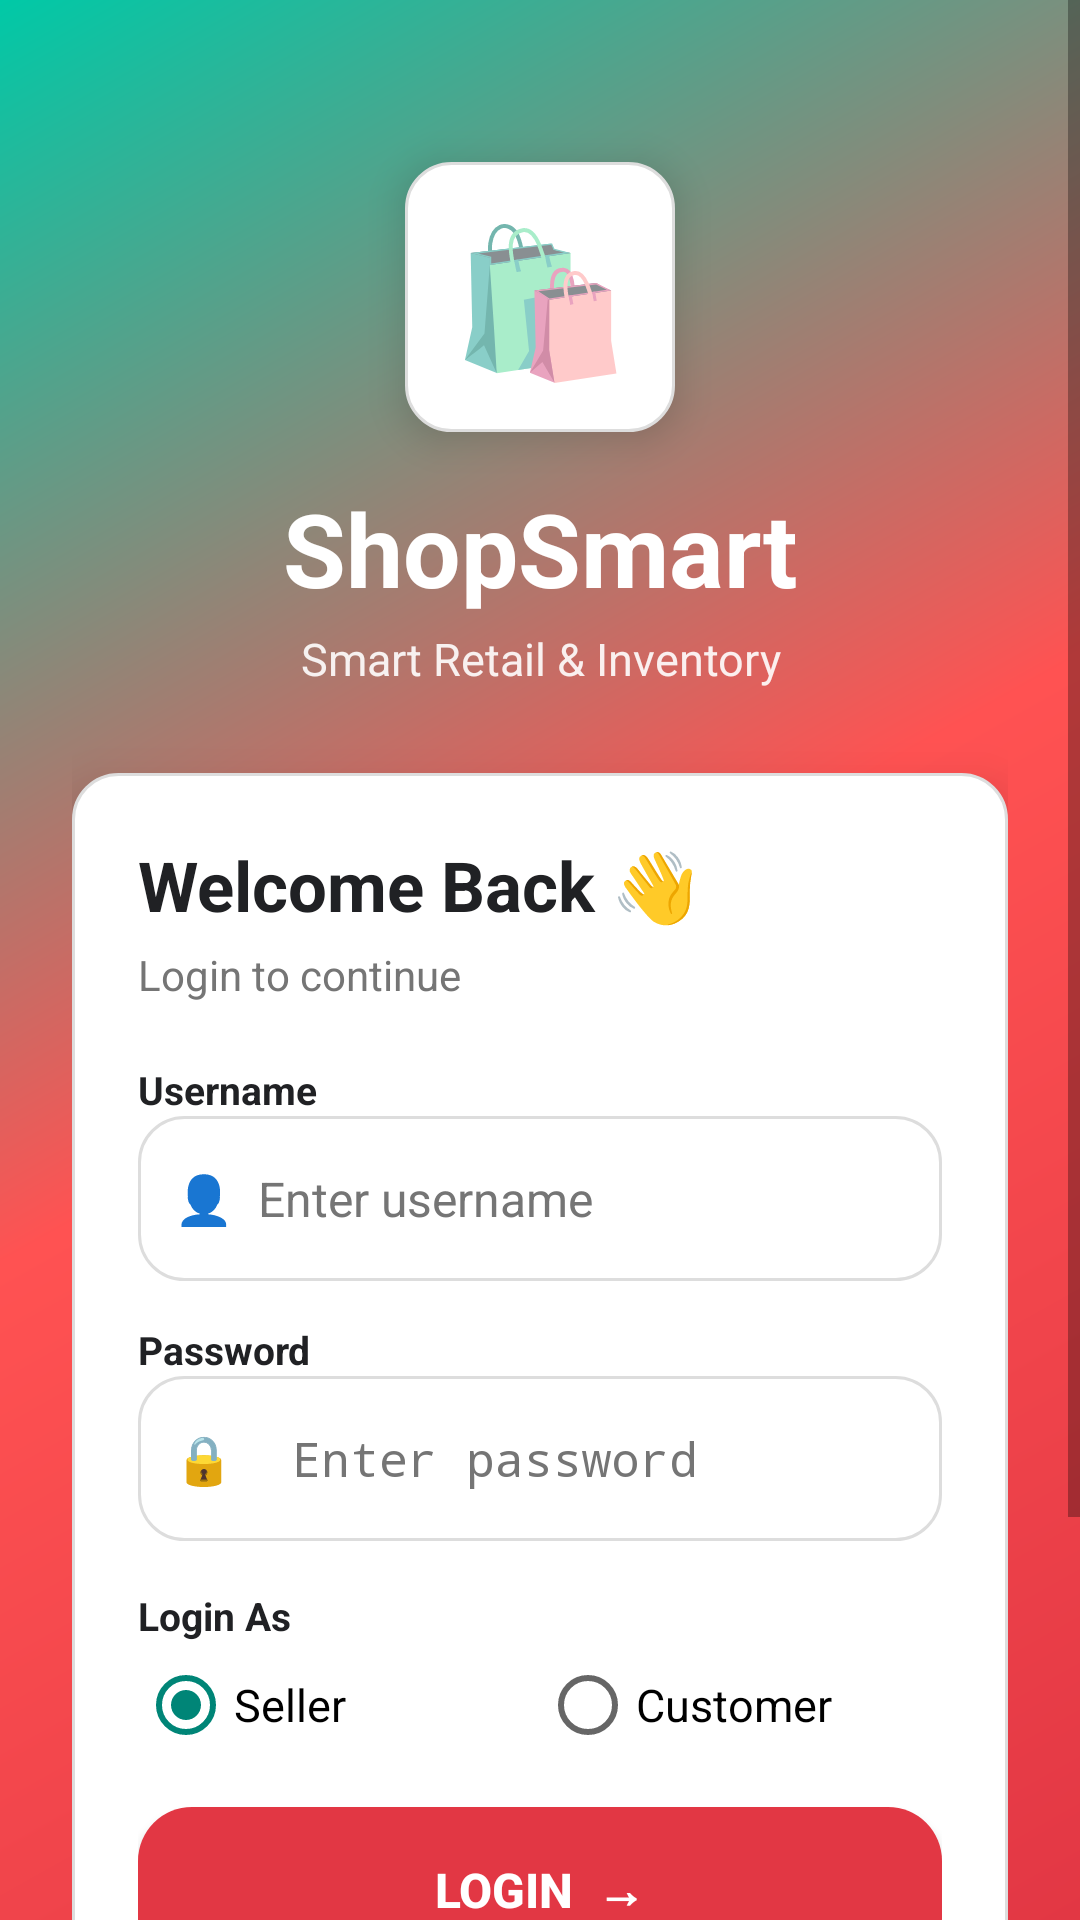

The Android layout XML behind this screen, and the referenced resources:
<!-- AndroidManifest.xml: application theme Theme.ShopSmart -->
<!-- res/layout/activity_main.xml -->
<?xml version="1.0" encoding="utf-8"?>
<ScrollView
    xmlns:android="http://schemas.android.com/apk/res/android"
    android:layout_width="match_parent"
    android:layout_height="match_parent"
    android:fillViewport="true"
    android:background="@drawable/bg_gradient">

    <LinearLayout
        android:layout_width="match_parent"
        android:layout_height="wrap_content"
        android:orientation="vertical"
        android:padding="24dp">

        <Space
            android:layout_width="match_parent"
            android:layout_height="30dp" />

        <TextView
            android:layout_width="90dp"
            android:layout_height="90dp"
            android:layout_gravity="center"
            android:gravity="center"
            android:text="🛍️"
            android:textSize="48sp"
            android:background="@drawable/bg_input"
            android:elevation="8dp" />

        <TextView
            android:layout_width="match_parent"
            android:layout_height="wrap_content"
            android:text="ShopSmart"
            android:textSize="34sp"
            android:textStyle="bold"
            android:textColor="@color/white"
            android:gravity="center"
            android:layout_marginTop="16dp" />

        <TextView
            android:layout_width="match_parent"
            android:layout_height="wrap_content"
            android:text="Smart Retail &amp; Inventory"
            android:textSize="15sp"
            android:textColor="@color/white"
            android:gravity="center"
            android:alpha="0.9"
            android:layout_marginTop="4dp" />

        <LinearLayout
            android:layout_width="match_parent"
            android:layout_height="wrap_content"
            android:orientation="vertical"
            android:background="@drawable/bg_input"
            android:elevation="10dp"
            android:padding="22dp"
            android:layout_marginTop="28dp">

            <TextView
                android:layout_width="match_parent"
                android:layout_height="wrap_content"
                android:text="Welcome Back 👋"
                android:textSize="23sp"
                android:textStyle="bold"
                android:textColor="@color/black" />

            <TextView
                android:layout_width="match_parent"
                android:layout_height="wrap_content"
                android:text="Login to continue"
                android:textSize="14sp"
                android:textColor="@color/gray"
                android:layout_marginTop="5dp" />

            <TextView
                android:layout_width="match_parent"
                android:layout_height="wrap_content"
                android:text="Username"
                android:textSize="13sp"
                android:textStyle="bold"
                android:textColor="@color/black"
                android:layout_marginTop="20dp" />

            <EditText
                android:id="@+id/etUsername"
                android:layout_width="match_parent"
                android:layout_height="55dp"
                android:hint="👤  Enter username"
                android:textSize="16sp"
                android:singleLine="true"
                android:textColor="@color/black"
                android:textColorHint="@color/gray"
                android:background="@drawable/bg_input"
                android:padding="12dp" />

            <TextView
                android:layout_width="match_parent"
                android:layout_height="wrap_content"
                android:text="Password"
                android:textSize="13sp"
                android:textStyle="bold"
                android:textColor="@color/black"
                android:layout_marginTop="14dp" />

            <EditText
                android:id="@+id/etPassword"
                android:layout_width="match_parent"
                android:layout_height="55dp"
                android:hint="🔒  Enter password"
                android:textSize="16sp"
                android:singleLine="true"
                android:inputType="textPassword"
                android:textColor="@color/black"
                android:textColorHint="@color/gray"
                android:background="@drawable/bg_input"
                android:padding="12dp" />

            <TextView
                android:layout_width="match_parent"
                android:layout_height="wrap_content"
                android:text="Login As"
                android:textSize="13sp"
                android:textStyle="bold"
                android:textColor="@color/black"
                android:layout_marginTop="16dp" />

            <RadioGroup
                android:id="@+id/userTypeGroup"
                android:layout_width="match_parent"
                android:layout_height="wrap_content"
                android:orientation="horizontal"
                android:layout_marginTop="5dp">

                <RadioButton
                    android:id="@+id/radioSeller"
                    android:layout_width="0dp"
                    android:layout_height="wrap_content"
                    android:layout_weight="1"
                    android:text="Seller"
                    android:textSize="15sp"
                    android:checked="true" />

                <RadioButton
                    android:id="@+id/radioCustomer"
                    android:layout_width="0dp"
                    android:layout_height="wrap_content"
                    android:layout_weight="1"
                    android:text="Customer"
                    android:textSize="15sp" />

            </RadioGroup>

            <Button
                android:id="@+id/btnLogin"
                android:layout_width="match_parent"
                android:layout_height="55dp"
                android:text="LOGIN  →"
                android:textSize="16sp"
                android:textStyle="bold"
                android:textColor="@color/white"
                android:background="@drawable/bg_login_button"
                android:layout_marginTop="18dp" />

            <TextView
                android:id="@+id/btnSignup"
                android:layout_width="match_parent"
                android:layout_height="wrap_content"
                android:text="Don't have an account?  Sign Up"
                android:textSize="14sp"
                android:textStyle="bold"
                android:textColor="@color/purple"
                android:gravity="center"
                android:padding="16dp"
                android:clickable="true"
                android:focusable="true" />

        </LinearLayout>

        <TextView
            android:layout_width="match_parent"
            android:layout_height="wrap_content"
            android:text="Manage  •  Track  •  Grow"
            android:textColor="@color/white"
            android:textSize="13sp"
            android:gravity="center"
            android:layout_marginTop="18dp"
            android:layout_marginBottom="20dp" />

    </LinearLayout>

</ScrollView>
<!-- resources referenced by this layout -->
<resources>
  <color name="black">#202124</color>
  <color name="gray">#757575</color>
  <color name="purple">#E23744</color>
  <color name="white">#FFFFFF</color>
  <!-- drawable bg_gradient (drawable) -->
  <?xml version="1.0" encoding="utf-8"?>
  <shape xmlns:android="http://schemas.android.com/apk/res/android">
  
      <gradient
          android:angle="135"
          android:startColor="@color/purple"
          android:centerColor="@color/blue"
          android:endColor="@color/cyan" />
  
      <corners android:radius="0dp" />
  
  </shape>
  <!-- drawable bg_input (drawable) -->
  <?xml version="1.0" encoding="utf-8"?>
  <shape xmlns:android="http://schemas.android.com/apk/res/android">
  
      <solid android:color="@color/white" />
  
      <stroke
          android:width="1dp"
          android:color="#DDDDDD" />
  
      <corners android:radius="15dp" />
  
      <padding
          android:left="15dp"
          android:right="15dp"
          android:top="5dp"
          android:bottom="5dp" />
  
  </shape>
  <!-- drawable bg_login_button (drawable) -->
  <?xml version="1.0" encoding="utf-8"?>
  <shape xmlns:android="http://schemas.android.com/apk/res/android">
  
      <solid android:color="@color/purple" />
  
      <corners android:radius="18dp" />
  
      <padding
          android:left="20dp"
          android:right="20dp"
          android:top="10dp"
          android:bottom="10dp" />
  
  </shape>
  <style name="Theme.ShopSmart" parent="android:Theme.Material.Light.NoActionBar" />
  <color name="blue">#FF5252</color>
  <color name="cyan">#00C9A7</color>
</resources>
